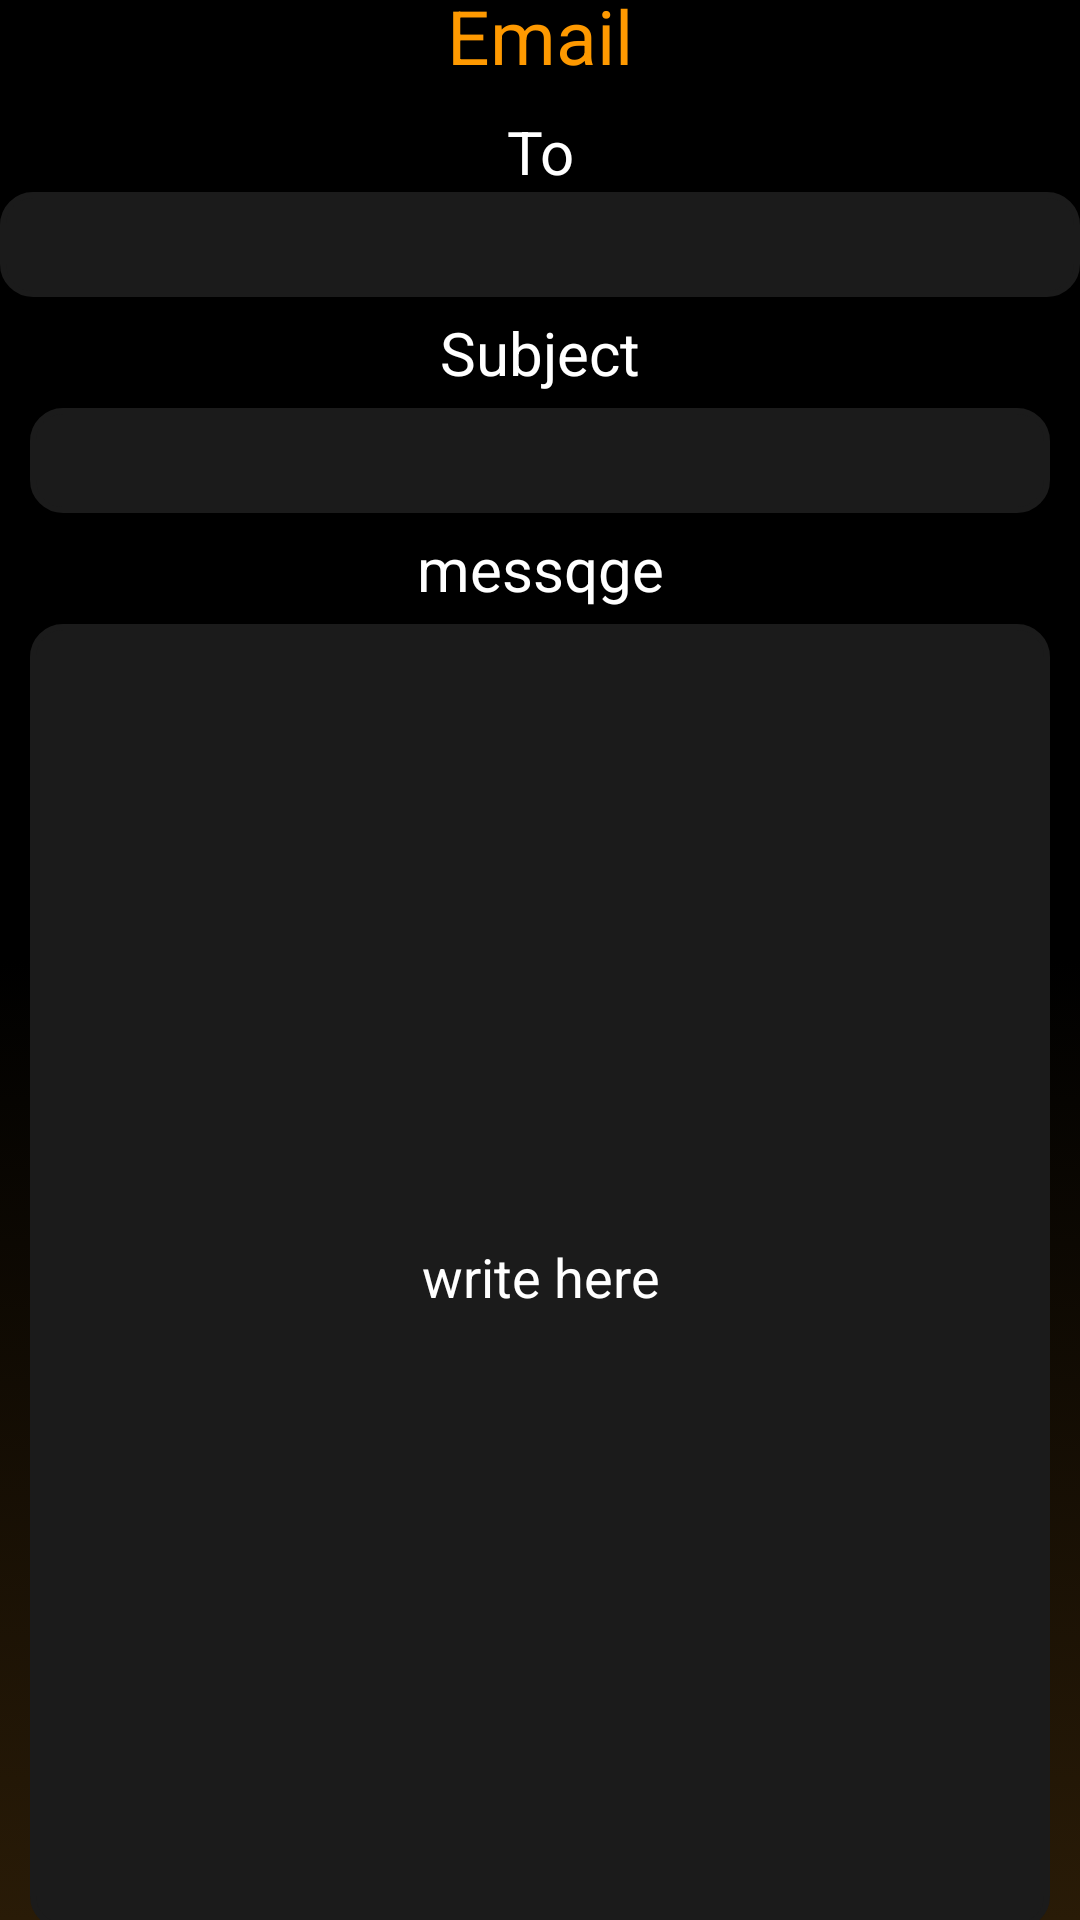

Produce the Android XML layout that renders to this screen, including the resource entries it uses.
<!-- AndroidManifest.xml: application theme Theme.MobApp_Firebase -->
<!-- res/layout/activity_email.xml -->
<?xml version="1.0" encoding="utf-8"?>
<LinearLayout xmlns:android="http://schemas.android.com/apk/res/android"
    android:layout_width="match_parent"
    android:layout_height="match_parent"
    xmlns:tools="http://schemas.android.com/tools"
    android:orientation="vertical"
    android:gravity="center"
    tools:context=".Email"
    android:background="@drawable/hubgradientcolor"

    >


    <TextView
        android:layout_width="match_parent"
        android:layout_height="50dp"
        android:text="Email"
        android:textSize="25dp"
        android:gravity="center"
        android:textColor="@color/pornhubsColor"
        />



    <TextView
        android:layout_width="50dp"
        android:layout_height="wrap_content"
        android:gravity="center"
        android:textSize="20sp"
        android:textColor="@color/white"

        android:text="To"
        />
    <EditText
        android:id="@+id/et_to"
        android:layout_width="match_parent"
        android:layout_height="35dp"
        android:textColor="@color/white"

        android:background="@drawable/edit_text_background"
        android:gravity="center"
        />




    <TextView
        android:layout_width="match_parent"
        android:layout_height="wrap_content"
        android:gravity="center"
        android:textSize="20sp"
        android:layout_marginTop="5dp"
        android:layout_marginBottom="5dp"
        android:text="Subject"
        android:textColor="@color/white"
        />
    <EditText
        android:id="@+id/et_subject"
        android:layout_width="match_parent"
        android:layout_height="35dp"
        android:textColor="@color/white"

        android:layout_marginLeft="10dp"
        android:layout_marginRight="10dp"
        android:background="@drawable/edit_text_background"
        android:gravity="center"/>

    <TextView
        android:layout_width="match_parent"
        android:layout_height="wrap_content"
        android:gravity="center"
        android:textSize="20sp"
        android:layout_marginTop="5dp"
        android:layout_marginBottom="5dp"
        android:textColor="@color/white"
        android:text="messqge"
        />
    <EditText
        android:id="@+id/et_message"
        android:hint="write here"
        android:layout_width="match_parent"
        android:layout_height="435dp"
        android:textColor="@color/white"
        android:textColorHint="@color/white"
        android:layout_marginLeft="10dp"
        android:layout_marginRight="10dp"
        android:background="@drawable/edit_text_background"
        android:gravity="center"
        />

    <Button
        android:id="@+id/bt_Send"
        android:layout_width="match_parent"
        android:layout_height="wrap_content"

        android:layout_marginTop="10dp"


        android:background="@drawable/button_background"
        android:gravity="center"
        android:text="SEND"
        android:textColor="@color/white"
        android:textAllCaps="false"
        android:textSize="20dp" />


</LinearLayout>
<!-- resources referenced by this layout -->
<resources>
  <color name="pornhubsColor">#fe9900</color>
  <color name="white">#FFFFFFFF</color>
  <!-- drawable button_background (drawable) -->
  <?xml version="1.0" encoding="utf-8"?>
  <selector xmlns:android="http://schemas.android.com/apk/res/android">
      <item>
          <shape android:shape="rectangle" >
              <solid android:color="@color/grayhub" />
              <corners android:radius="10dp" />
              <stroke
                  android:width="3dp"
                  android:color="@color/pornhubsColor"/>
  
          </shape>
      </item>
  </selector>
  <!-- drawable edit_text_background (drawable) -->
  <?xml version="1.0" encoding="utf-8"?>
  <selector xmlns:android="http://schemas.android.com/apk/res/android">
      <item>
          <shape android:shape="rectangle" >
              <solid android:color="@color/grayhub" />
              <corners android:radius="10dp" />
              <stroke
                  android:width="2dp"
                  android:color="@color/grayhub"/>
  
          </shape>
      </item>
  </selector>
  <!-- drawable hubgradientcolor (drawable) -->
  <?xml version="1.0" encoding="utf-8"?>
  <selector xmlns:android="http://schemas.android.com/apk/res/android">
      <item>
          <shape>
              <gradient android:angle="90" android:startColor="#291B07" android:centerColor="@color/black" android:endColor="@color/black" />
          </shape>
      </item>
  </selector>
  <style name="Theme.MobApp_Firebase" parent="Theme.AppCompat.Light.NoActionBar">
          
          <item name="colorPrimary">@color/purple_500</item>
          <item name="colorPrimaryDark">@color/purple_700</item>
          <item name="colorAccent">@color/teal_200</item>
          
      </style>
  <color name="grayhub">#1B1B1B</color>
  <color name="black">#FF000000</color>
  <color name="purple_500">#FF6200EE</color>
  <color name="purple_700">#FF3700B3</color>
  <color name="teal_200">#FF03DAC5</color>
</resources>
